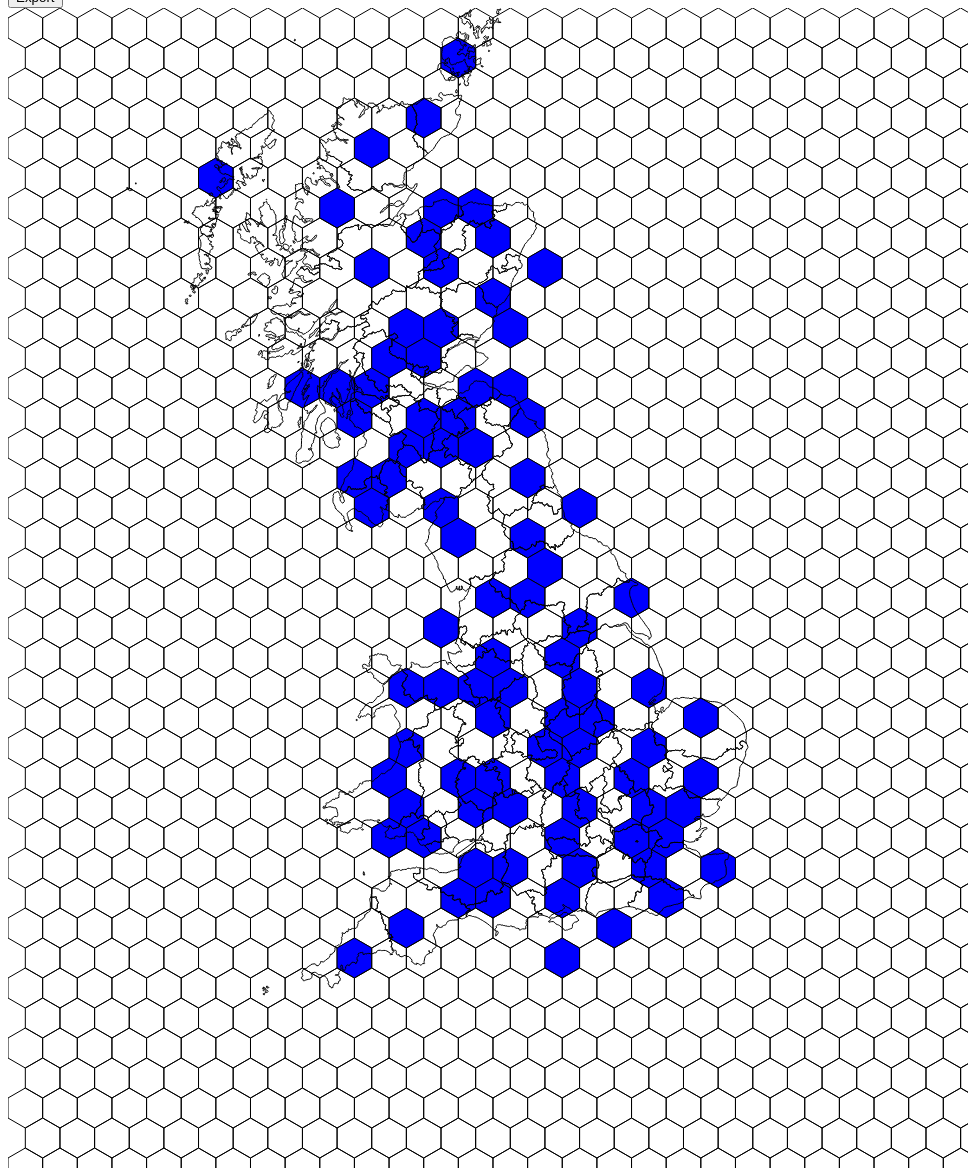
D3 v3 page, settled after 480 driven frames (8 s of simulated time); the page loaded 1 data file(s).


    var width = 960,
            height = 1160,
            padding = 6, // separation between nodes
            maxRadius = 20;

    var svg = d3.select("body").append("svg")
            .attr("width", width)
            .attr("height", height);

    //*****hexagon grid stuff*************************//

    var hexRadius = maxRadius,
            hexWidth = Math.sqrt(3) * hexRadius,
            hexHeight = 2 * hexRadius;
    //no of rows and cols in the hex grid
    var nrows = Math.ceil((height - 0.5 * hexRadius)/ (1.5 * hexRadius)),
        ncols = Math.ceil((width - 0.5 * Math.sqrt(3) * hexRadius)/ (Math.sqrt(3) * hexRadius));

    drawHexGrid(nrows, ncols, hexRadius, svg);

    //finding the centroids of the hexcells
    function hexCentroids(nrows, ncols, hexRadius) {
        var centroidMatrix = []; //array of arrays
        for (var i = 0; i< nrows; i++){
            var rowArr = [];
            var yCoord = hexRadius + 1.5 * hexRadius * i;
            var initX;
            if(i % 2 === 0) { //odd rows
                initX = 0.5 * Math.sqrt(3) * hexRadius;
            }else { //even rows
                initX = Math.sqrt(3) * hexRadius;
            }
            for (var j = 0; j < ncols; j++) {
                rowArr.push([(initX + j * Math.sqrt(3) * hexRadius), yCoord])
            }

            centroidMatrix.push(rowArr)
        }

        return centroidMatrix;

    }

    /***
     * find the closest hexcell centroid to a point with coordinates of xcoord and ycoord
     * @param xcoord
     * @param ycoord
     * @returns {*[]} array of size 2, with arr[0] corresponding to the colnumber of the hexgrid
     * and arr[1] the rownumber of the hexgrid
     */
    function getClosestCentroidIndex(xcoord, ycoord){
        var yIndex = Math.round((ycoord - hexRadius) /(1.5 * hexRadius));
        var initX;
        if(yIndex % 2 === 0) { //odd rows
            initX = 0.5 * Math.sqrt(3) * hexRadius;
        }else { //even rows
            initX = Math.sqrt(3) * hexRadius;
        }
        var xIndex = Math.round((xcoord - initX)/(Math.sqrt(3) * hexRadius));

        return [xIndex, yIndex]
    }

    function hexagon(radius) {
        var x0 = 0, y0 = 0;
        var d3_hexbinAngles = d3.range(0, 2 * Math.PI, Math.PI / 3);
        return d3_hexbinAngles.map(function(angle) {
            var x1 = Math.sin(angle) * radius,
                    y1 = -Math.cos(angle) * radius,
                    dx = x1 - x0,
                    dy = y1 - y0;
            x0 = x1;
            y0 = y1;
            return [dx, dy];
        });
    }

    function hexagonPath(radius) {
        return "m" + hexagon(radius).join("l") + "z";
    }

    function drawHexGrid(nrows, ncols, hexRadius, svg) {
        var centroid = hexCentroids(nrows, ncols, hexRadius);
        var hexrows = svg.selectAll('g.hexrow').data(centroid)
                .enter().append('g').attr('class', 'hexrow');

        hexrows.selectAll('path.hexagon').data(function(d){return d})
                .enter().append('path')
                .attr('class', 'hexagon')
                .attr("d", function (d) { return "M" + d[0]+ "," + d[1] + hexagonPath(hexRadius); })
                .attr('fill', 'rgba(255,255,255,0)').attr('stroke', 'black')



    }

    //***************************************************************//
    function resetProjection(json){
        var center = d3.geo.centroid(json)
        var scale  = 150;
        var offset = [width/2, height/2];
        var projection = d3.geo.mercator().scale(scale).center(center)
                .translate(offset);

        // create the path
        var path = d3.geo.path().projection(projection);

        // using the path determine the bounds of the current map and use
        // these to determine better values for the scale and translation
        var bounds  = path.bounds(json);
        var hscale  = scale*width  / (bounds[1][0] - bounds[0][0]);
        var vscale  = scale*height / (bounds[1][1] - bounds[0][1]);
        scale   = (hscale < vscale) ? hscale : vscale;
        offset  = [width - (bounds[0][0] + bounds[1][0])/2,
            height - (bounds[0][1] + bounds[1][1])/2];

        // new projection
        projection = d3.geo.mercator().center(center)
                .scale(scale).translate(offset);
        path = path.projection(projection);

        return {
            projection: projection,
            path: path
        }
    }
    var geodata;
    var projection = d3.geo.mercator().scale(1000);
    d3.json("../data/uk_counties.topo.json", function(err, data){
        geodata = topojson.feature(data, data.objects.uk_counties)

        var center = d3.geo.centroid(geodata)
        projection.center(center)

        projection = resetProjection(geodata).projection;
        var path = d3.geo.path().projection(projection);

        var mapG = svg.append('g').attr('class', 'mapG');
        var nodeG = svg.append('g').attr('class', 'nodeG');

        mapG.selectAll("path")
                .data(geodata.features)
                .enter().append("path")
                .attr("d", d3.geo.path().projection(projection))
                .attr("stroke", "black").style("fill", "none");

        var features = geodata.features;

        var hexblocks = features.map(function(d){
            var centroid = path.centroid(d);
            return {
                name: d.properties.NAME,
                cx: centroid[0],
                cy: centroid[1],
                x: centroid[0],
                y: centroid[1],
                radius: maxRadius,
            }
        });

        //set to true when curating the hexagon layouts
        var isHexBlockmoving = false;
        var hexBlockMovingID = null;
        //force layout with the centroids as the nodes,
        //the size and width of the svg
        var force = d3.layout.force()
                .nodes(hexblocks)
                .size([width, height])
                .gravity(0)
                .charge(0) //instead of the default 30
                .on('tick', tick)
                .start();

        force.on('end', function() {
            var hexG = d3.selectAll('g.hexrow');
            hexblocks.forEach(function(hex) {
                var closest = getClosestCentroidIndex(hex.x, hex.y);
                hex.newX = closest[0];
                hex.newY = closest[1];
                hexG.filter(function(d, i){
                    return i === closest[1]
                }).selectAll('path').filter(function(d, i){
                    return i === closest[0]
                }).attr('fill', 'blue').attr('id', hex.name)
//                .on('mouseover', function(d, i){
//                    console.log(d3.select(this).attr('id'))
//                })

//                console.log(hexG[closest[1]])
//                hexG[closest[1]].selectAll('path')[closest[0]].attr('fill', 'blue');
            });
            d3.selectAll('.hexagon').on('click', moveHexBlock)
//            nodeG.selectAll('circle').attr('opacity', 0.1)
            d3.selectAll('.nodeG').remove()
        });

        // Move nodes toward cluster focus.
        //basically the force layout changes cy as it tries to move the
        //circles apart, but you are pulling them back towards their centroids with th
        //+= (d.clusterY - d.cy)  * alpha
        //the higher the alpah, the more strongly pulled it is
        // Move nodes toward cluster focus.
        function gravity(alpha) {
            return function(d) {
                d.y += (d.cy - d.y) * alpha;
                d.x += (d.cx - d.x) * alpha;
            };
        }

        function tick(e) {

            node.each(gravity(.2 * e.alpha))
                    .each(collide(.5))
                    .attr("cx", function(d) { return d.x; })
                    .attr("cy", function(d) { return d.y; });
        }

        // Resolve collisions between nodes.
        function collide(alpha) {
            var quadtree = d3.geom.quadtree(hexblocks);
            return function(d) {
                var r = 2 * maxRadius + padding,
                        nx1 = d.x - r,
                        nx2 = d.x + r,
                        ny1 = d.y - r,
                        ny2 = d.y + r;
                quadtree.visit(function(quad, x1, y1, x2, y2) {
                    if (quad.point && (quad.point !== d)) {
                        var x = d.x - quad.point.x,
                                y = d.y - quad.point.y,
                                l = Math.sqrt(x * x + y * y),
                                r = maxRadius + quad.point.radius + padding;
                        if (l < r) {
                            l = (l - r) / l * alpha;
                            d.x -= x *= l;
                            d.y -= y *= l;
                            quad.point.x += x;
                            quad.point.y += y;
                        }
                    }
                    return x1 > nx2 || x2 < nx1 || y1 > ny2 || y2 < ny1;
                });
            };
        }

        function moveHexBlock(d, i) {
            console.log('move this block!', d3.select(this).attr('id'))
            var hexID = d3.select(this).attr('id');
            if(hexID && hexID != null && isHexBlockmoving == false) {
                //so step 1
                isHexBlockmoving = true;
                hexBlockMovingID = hexID;

                d3.select(this).attr('id', 'moving') //set the current element id to be 'moving'
                        .attr('fill', 'rgba(0,0,255,0.5)'); // and set the moving fill to be
            }

            if((hexID == null ||!hexID) && isHexBlockmoving === true) {
                d3.select(this).attr('id', hexBlockMovingID)
                        .attr('fill', 'blue')

                isHexBlockmoving = false;
                d3.select('#moving').attr('id', null).attr('fill', 'rgba(255,255,255,0)');
                var hexBlockEl = hexblocks.filter(function(item) {
                    return item.name === hexBlockMovingID;
                });

                hexBlockEl.newX = d[0];
                hexBlockEl.newY = d[1];
            }
        }

        var node = nodeG.selectAll('.node')
                .data(hexblocks)
                .enter().append('circle')
                .attr('class', 'node');
        node.attr('r', maxRadius).attr('fill', 'grey')

        d3.select('#exportDataBtn').on('click', function() {
            var data = JSON.stringify(hexblocks);
            console.log(data)
        })

    })


### data: ../data/uk_counties.topo.json
{
 "type": "Topology",
 "transform": {
  "scale": [
   0.0002047,
   0.000116
  ],
  "translate": [
   -8.644,
   49.87
  ]
 },
 "arcs": [
  [
   [
    41447,
    19091
   ],
   [
    -31,
    -29
   ],
   [
    -10,
    -57
   ],
   [
    -40,
    -85
   ],
   [
    -102,
    10
   ],
   [
    -82,
    -162
   ],
   [
    -35,
    -47
   ],
   [
    86,
    -237
   ],
   "... 59 more items"
  ],
  [
   [
    39513,
    16901
   ],
   [
    51,
    -19
   ],
   [
    20,
    38
   ],
   [
    -81,
    142
   ],
   [
    -31,
    0
   ],
   [
    -45,
    86
   ],
   [
    -26,
    85
   ],
   [
    -56,
    47
   ],
   "... 48 more items"
  ],
  [
   [
    38953,
    20077
   ],
   [
    0,
    37
   ],
   [
    92,
    181
   ],
   [
    56,
    56
   ],
   [
    -26,
    67
   ],
   [
    -45,
    284
   ],
   [
    35,
    38
   ],
   [
    66,
    -9
   ],
   "... 19 more items"
  ],
  [
   [
    39946,
    21176
   ],
   [
    91,
    -66
   ],
   [
    51,
    0
   ],
   [
    15,
    -38
   ],
   [
    -5,
    -76
   ],
   [
    26,
    -85
   ],
   [
    46,
    -67
   ],
   [
    66,
    29
   ],
   "... 34 more items"
  ],
  [
   [
    39823,
    14038
   ],
   [
    -45,
    -47
   ],
   [
    -51,
    -171
   ]
  ],
  [
   [
    39727,
    13820
   ],
   [
    -41,
    19
   ],
   [
    -56,
    -9
   ],
   [
    -46,
    -123
   ],
   [
    56,
    -67
   ],
   [
    -20,
    -104
   ],
   [
    -66,
    47
   ],
   [
    -56,
    0
   ],
   "... 16 more items"
  ],
  [
   [
    38429,
    12636
   ],
   [
    -41,
    56
   ],
   [
    -56,
    29
   ],
   [
    -91,
    0
   ],
   [
    -16,
    57
   ],
   [
    -45,
    38
   ],
   [
    -194,
    9
   ],
   [
    -61,
    -9
   ],
   "... 47 more items"
  ],
  [
   [
    34897,
    12617
   ],
   [
    5,
    37
   ],
   [
    51,
    95
   ],
   [
    5,
    38
   ],
   [
    -66,
    48
   ],
   [
    0,
    75
   ],
   [
    -81,
    133
   ],
   [
    -46,
    0
   ],
   "... 19 more items"
  ],
  "... 455 more items"
 ],
 "objects": {
  "uk_counties": {
   "type": "GeometryCollection",
   "geometries": [
    "{... 3 keys}",
    "{... 3 keys}",
    "{... 3 keys}",
    "{... 3 keys}",
    "{... 3 keys}",
    "{... 3 keys}",
    "{... 3 keys}",
    "{... 3 keys}",
    "... 83 more items"
   ]
  }
 }
}